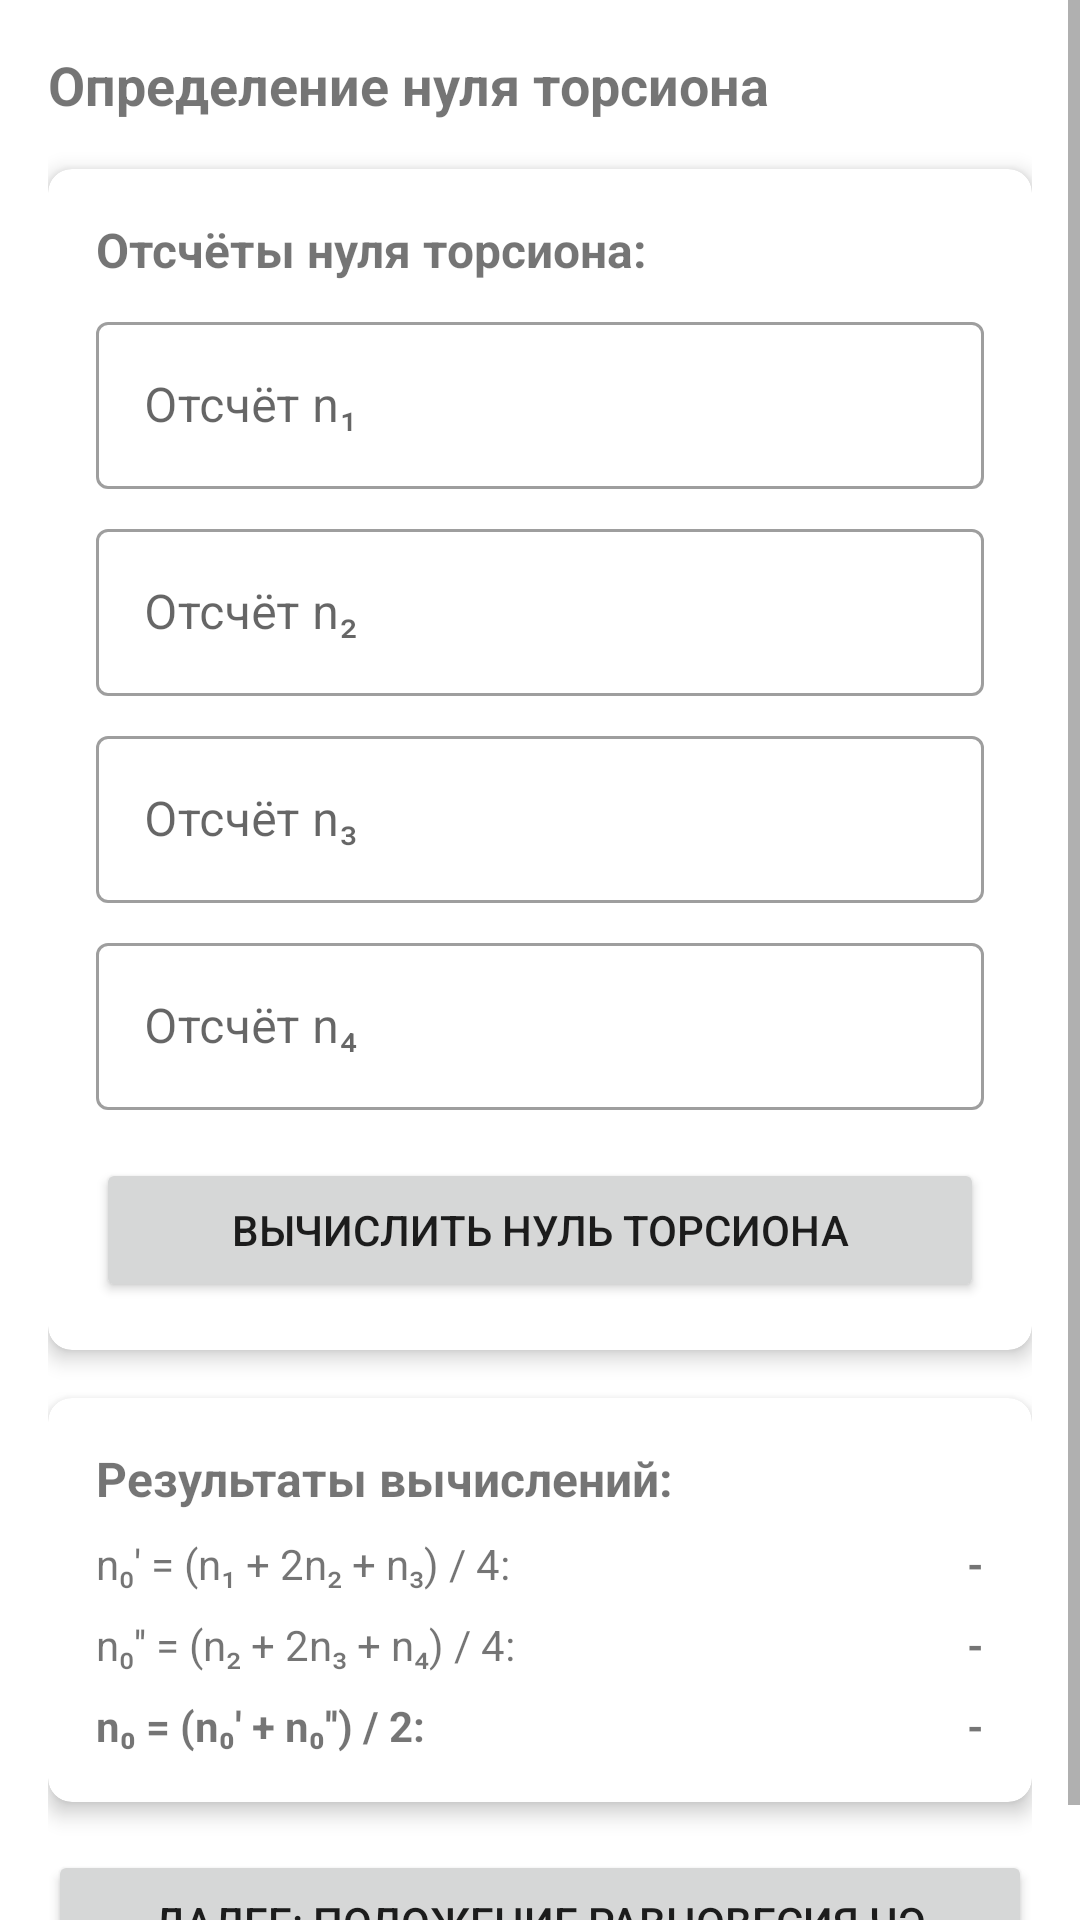

The Android layout XML behind this screen, and the referenced resources:
<!-- AndroidManifest.xml: application theme Theme.MaterialComponents.Light.NoActionBar -->
<!-- res/layout/fragment_zero_torsion.xml -->
<?xml version="1.0" encoding="utf-8"?>
<ScrollView xmlns:android="http://schemas.android.com/apk/res/android"
    xmlns:app="http://schemas.android.com/apk/res-auto"
    android:layout_width="match_parent"
    android:layout_height="match_parent"
    android:fillViewport="true">

    <androidx.constraintlayout.widget.ConstraintLayout
        android:layout_width="match_parent"
        android:layout_height="wrap_content"
        android:padding="16dp">


    <TextView
        android:id="@+id/tv_zero_torsion_title"
        android:layout_width="match_parent"
        android:layout_height="wrap_content"
        android:text="Определение нуля торсиона"
        android:textSize="18sp"
        android:textStyle="bold"
        app:layout_constraintTop_toTopOf="parent" />

    <androidx.cardview.widget.CardView
        android:id="@+id/card_inputs"
        android:layout_width="match_parent"
        android:layout_height="wrap_content"
        android:layout_marginTop="16dp"
        app:cardCornerRadius="8dp"
        app:cardElevation="4dp"
        app:layout_constraintTop_toBottomOf="@id/tv_zero_torsion_title">

        <LinearLayout
            android:layout_width="match_parent"
            android:layout_height="wrap_content"
            android:orientation="vertical"
            android:padding="16dp">

            <TextView
                android:layout_width="match_parent"
                android:layout_height="wrap_content"
                android:text="Отсчёты нуля торсиона:"
                android:textSize="16sp"
                android:textStyle="bold" />

            <com.google.android.material.textfield.TextInputLayout
                style="@style/Widget.MaterialComponents.TextInputLayout.OutlinedBox"
                android:layout_width="match_parent"
                android:layout_height="wrap_content"
                android:layout_marginTop="8dp"
                android:hint="Отсчёт n₁">

                <com.google.android.material.textfield.TextInputEditText
                    android:id="@+id/et_n1"
                    android:layout_width="match_parent"
                    android:layout_height="wrap_content"
                    android:inputType="numberDecimal|numberSigned" />
            </com.google.android.material.textfield.TextInputLayout>

            <com.google.android.material.textfield.TextInputLayout
                style="@style/Widget.MaterialComponents.TextInputLayout.OutlinedBox"
                android:layout_width="match_parent"
                android:layout_height="wrap_content"
                android:layout_marginTop="8dp"
                android:hint="Отсчёт n₂">

                <com.google.android.material.textfield.TextInputEditText
                    android:id="@+id/et_n2"
                    android:layout_width="match_parent"
                    android:layout_height="wrap_content"
                    android:inputType="numberDecimal|numberSigned" />
            </com.google.android.material.textfield.TextInputLayout>

            <com.google.android.material.textfield.TextInputLayout
                style="@style/Widget.MaterialComponents.TextInputLayout.OutlinedBox"
                android:layout_width="match_parent"
                android:layout_height="wrap_content"
                android:layout_marginTop="8dp"
                android:hint="Отсчёт n₃">

                <com.google.android.material.textfield.TextInputEditText
                    android:id="@+id/et_n3"
                    android:layout_width="match_parent"
                    android:layout_height="wrap_content"
                    android:inputType="numberDecimal|numberSigned" />
            </com.google.android.material.textfield.TextInputLayout>

            <com.google.android.material.textfield.TextInputLayout
                style="@style/Widget.MaterialComponents.TextInputLayout.OutlinedBox"
                android:layout_width="match_parent"
                android:layout_height="wrap_content"
                android:layout_marginTop="8dp"
                android:hint="Отсчёт n₄">

                <com.google.android.material.textfield.TextInputEditText
                    android:id="@+id/et_n4"
                    android:layout_width="match_parent"
                    android:layout_height="wrap_content"
                    android:inputType="numberDecimal|numberSigned" />
            </com.google.android.material.textfield.TextInputLayout>

            <Button
                android:id="@+id/btn_calculate_zero_torsion"
                android:layout_width="match_parent"
                android:layout_height="wrap_content"
                android:layout_marginTop="16dp"
                android:text="Вычислить нуль торсиона" />
        </LinearLayout>
    </androidx.cardview.widget.CardView>

    <androidx.cardview.widget.CardView
        android:id="@+id/card_results"
        android:layout_width="match_parent"
        android:layout_height="wrap_content"
        android:layout_marginTop="16dp"
        app:cardCornerRadius="8dp"
        app:cardElevation="4dp"
        app:layout_constraintTop_toBottomOf="@id/card_inputs">

        <LinearLayout
            android:layout_width="match_parent"
            android:layout_height="wrap_content"
            android:orientation="vertical"
            android:padding="16dp">

            <TextView
                android:layout_width="match_parent"
                android:layout_height="wrap_content"
                android:text="Результаты вычислений:"
                android:textSize="16sp"
                android:textStyle="bold" />

            <LinearLayout
                android:layout_width="match_parent"
                android:layout_height="wrap_content"
                android:layout_marginTop="8dp"
                android:orientation="horizontal">

                <TextView
                    android:layout_width="0dp"
                    android:layout_height="wrap_content"
                    android:layout_weight="1"
                    android:text="n₀' = (n₁ + 2n₂ + n₃) / 4:" />

                <TextView
                    android:id="@+id/tv_n0_prime"
                    android:layout_width="wrap_content"
                    android:layout_height="wrap_content"
                    android:text="-"
                    android:textStyle="bold" />
            </LinearLayout>

            <LinearLayout
                android:layout_width="match_parent"
                android:layout_height="wrap_content"
                android:layout_marginTop="8dp"
                android:orientation="horizontal">

                <TextView
                    android:layout_width="0dp"
                    android:layout_height="wrap_content"
                    android:layout_weight="1"
                    android:text="n₀'' = (n₂ + 2n₃ + n₄) / 4:" />

                <TextView
                    android:id="@+id/tv_n0_double_prime"
                    android:layout_width="wrap_content"
                    android:layout_height="wrap_content"
                    android:text="-"
                    android:textStyle="bold" />
            </LinearLayout>

            <LinearLayout
                android:layout_width="match_parent"
                android:layout_height="wrap_content"
                android:layout_marginTop="8dp"
                android:orientation="horizontal">

                <TextView
                    android:layout_width="0dp"
                    android:layout_height="wrap_content"
                    android:layout_weight="1"
                    android:text="n₀ = (n₀' + n₀'') / 2:"
                    android:textStyle="bold" />

                <TextView
                    android:id="@+id/tv_n0"
                    android:layout_width="wrap_content"
                    android:layout_height="wrap_content"
                    android:text="-"
                    android:textStyle="bold" />
            </LinearLayout>
        </LinearLayout>
    </androidx.cardview.widget.CardView>

    <Button
        android:id="@+id/btn_next_to_equilibrium"
        android:layout_width="match_parent"
        android:layout_height="wrap_content"
        android:layout_marginTop="16dp"
        android:text="Далее: Положение равновесия ЧЭ"
        app:layout_constraintTop_toBottomOf="@id/card_results" />
    </androidx.constraintlayout.widget.ConstraintLayout>
</ScrollView>
<!-- resources referenced by this layout -->
<resources>

</resources>
